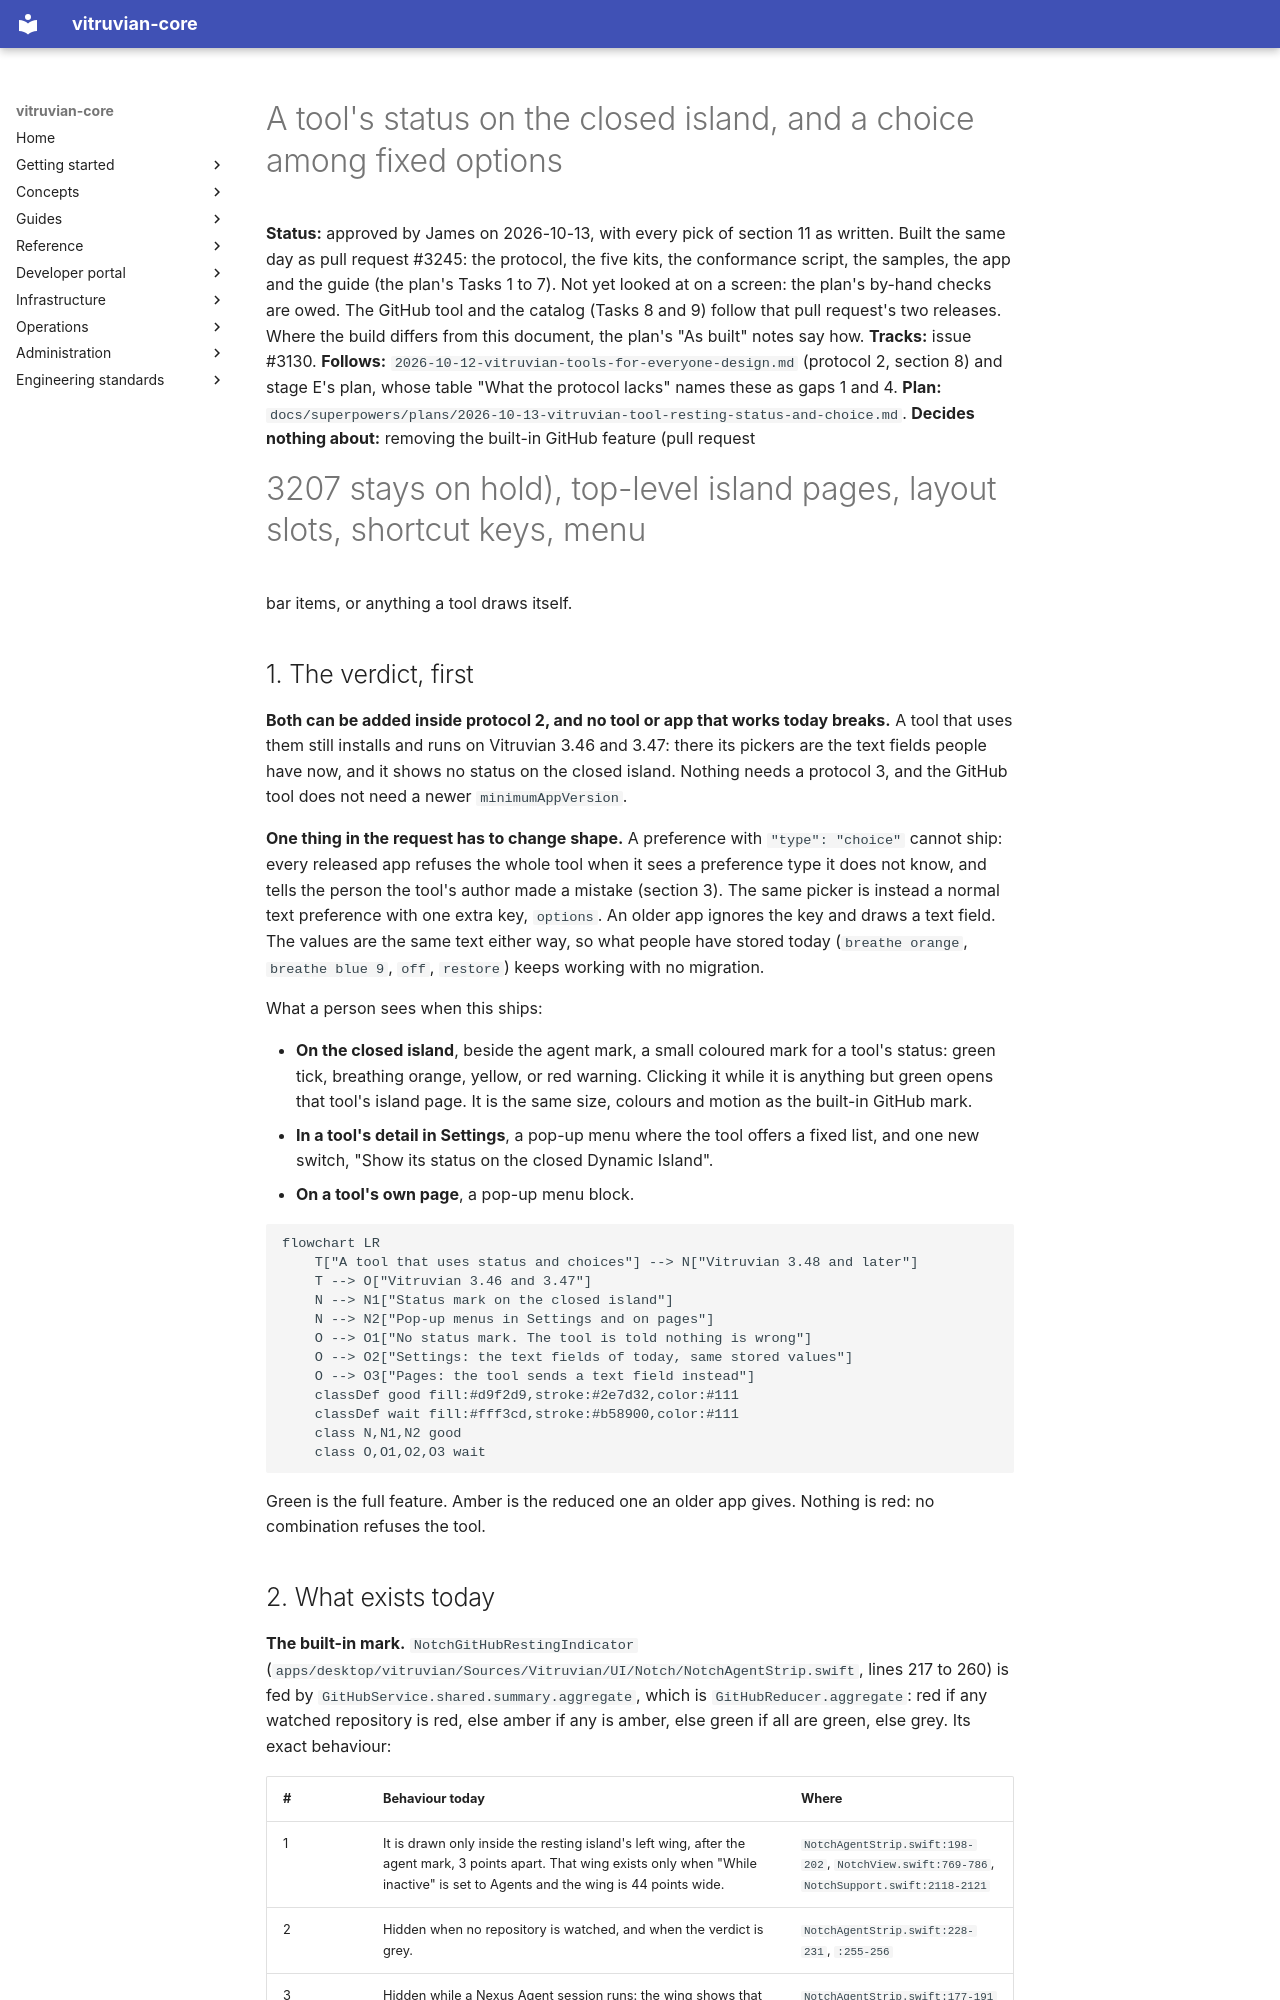

repository: VitruvianSoftware/vitruvian-core · page: superpowers/specs/2026-10-13-vitruvian-tool-resting-status-and-choice-design/index.html · generator: mkdocs

# A tool's status on the closed island, and a choice among fixed options

**Status:** approved by James on 2026-10-13, with every pick of section 11 as written. Built the same day as pull request #3245: the protocol, the five kits, the conformance script, the samples, the app and the guide (the plan's Tasks 1 to 7). Not yet looked at on a screen: the plan's by-hand checks are owed. The GitHub tool and the catalog (Tasks 8 and 9) follow that pull request's two releases. Where the build differs from this document, the plan's "As built" notes say how.
**Tracks:** issue #3130. **Follows:** `2026-10-12-vitruvian-tools-for-everyone-design.md`
(protocol 2, section 8) and stage E's plan, whose table "What the protocol lacks"
names these as gaps 1 and 4.
**Plan:** `docs/superpowers/plans/2026-10-13-vitruvian-tool-resting-status-and-choice.md`.
**Decides nothing about:** removing the built-in GitHub feature (pull request
#3207 stays on hold), top-level island pages, layout slots, shortcut keys, menu
bar items, or anything a tool draws itself.

## 1. The verdict, first

**Both can be added inside protocol 2, and no tool or app that works today
breaks.** A tool that uses them still installs and runs on Vitruvian 3.46 and
3.47: there its pickers are the text fields people have now, and it shows no
status on the closed island. Nothing needs a protocol 3, and the GitHub tool
does not need a newer `minimumAppVersion`.

**One thing in the request has to change shape.** A preference with
`"type": "choice"` cannot ship: every released app refuses the whole tool when
it sees a preference type it does not know, and tells the person the tool's
author made a mistake (section 3). The same picker is instead a normal text
preference with one extra key, `options`. An older app ignores the key and draws
a text field. The values are the same text either way, so what people have
stored today (`breathe orange`, `breathe blue 9`, `off`, `restore`) keeps
working with no migration.

What a person sees when this ships:

- **On the closed island**, beside the agent mark, a small coloured mark for a
  tool's status: green tick, breathing orange, yellow, or red warning. Clicking
  it while it is anything but green opens that tool's island page. It is the
  same size, colours and motion as the built-in GitHub mark.
- **In a tool's detail in Settings**, a pop-up menu where the tool offers a
  fixed list, and one new switch, "Show its status on the closed Dynamic
  Island".
- **On a tool's own page**, a pop-up menu block.

```mermaid
flowchart LR
    T["A tool that uses status and choices"] --> N["Vitruvian 3.48 and later"]
    T --> O["Vitruvian 3.46 and 3.47"]
    N --> N1["Status mark on the closed island"]
    N --> N2["Pop-up menus in Settings and on pages"]
    O --> O1["No status mark. The tool is told nothing is wrong"]
    O --> O2["Settings: the text fields of today, same stored values"]
    O --> O3["Pages: the tool sends a text field instead"]
    classDef good fill:#d9f2d9,stroke:#2e7d32,color:#111
    classDef wait fill:#fff3cd,stroke:#b58900,color:#111
    class N,N1,N2 good
    class O,O1,O2,O3 wait
```

Green is the full feature. Amber is the reduced one an older app gives. Nothing
is red: no combination refuses the tool.
